Run: headless pygame with SDL's dummy video driver; simulated clock (each Clock.tick advances the game by its frame time, no real sleeping); random seed 0; keys injected as events and as key.get_pressed() state; no mouse input.
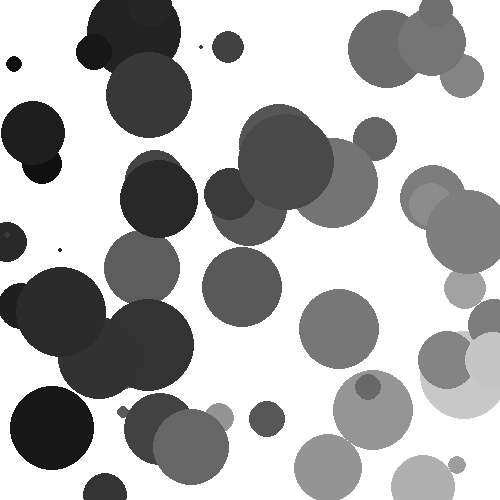
Frame 1 of 4 · flips 1–60 · no input
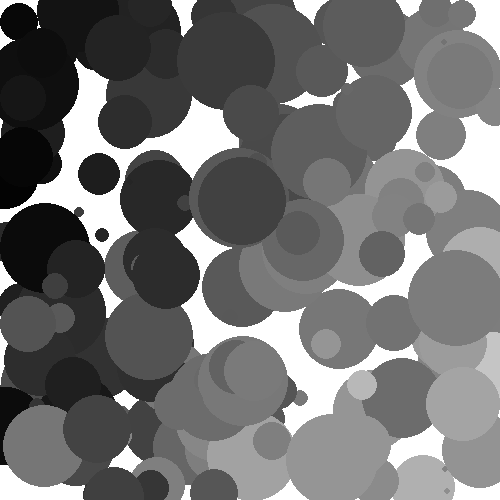
Frame 2 of 4 · flips 61–180 · tapped SPACE, RETURN · held RIGHT (→), D
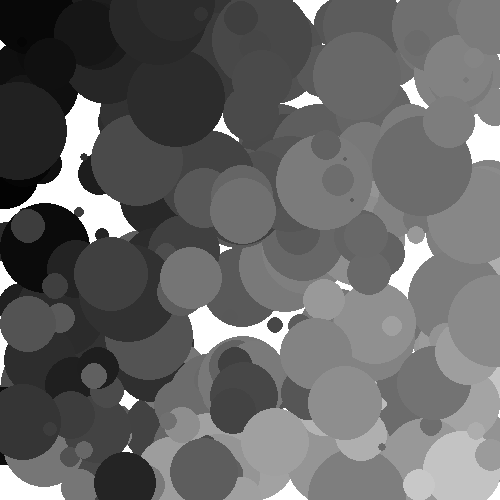
Frame 3 of 4 · flips 181–300 · held DOWN (↓), S
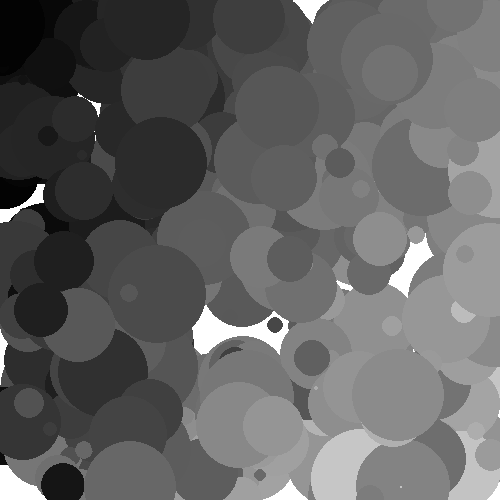
Frame 4 of 4 · flips 301–420 · held LEFT (←), A, UP (↑), W

The pygame program that drew these frames:

#-----------------------#
# abstract art generator
#-----------------------#

#importing stuff
import pygame as pygame
import time as time
import random as random

#initializing pygame
pygame.init()

#setting up the screen
screen = pygame.display.set_mode([500,500])
screen.fill((255,255,255))

#setting up brightness
brightness = 5

#running loop
running = True
while running:
  pygame.display.flip()
  doty = random.randint(1,499)
  dotx = random.randint(1,499)
  randred = random.randint(1,254)
  randblue = random.randint(1,20)
  randgreen = random.randint(1,20)

  #setting up gradiant
  colorx = dotx / 4
  colory = doty / 4
  colorfull = colory + colorx * (random.randint(1,100)/100)

  
  #making size
  size = random.randint(1,50)

  #drawing the circles
  pygame.draw.circle(screen,(colorfull,colorfull,colorfull), (doty,dotx), size)


  #pause loop
  events = pygame.event.get()
  for event in events:
    if event.type == pygame.KEYDOWN:
      if event.key == pygame.K_p:
        pauseloop = True
        while pauseloop:
            events = pygame.event.get()
            for event in events:
              if event.type == pygame.KEYDOWN:
                if event.key == pygame.K_p:
                  pauseloop = False
